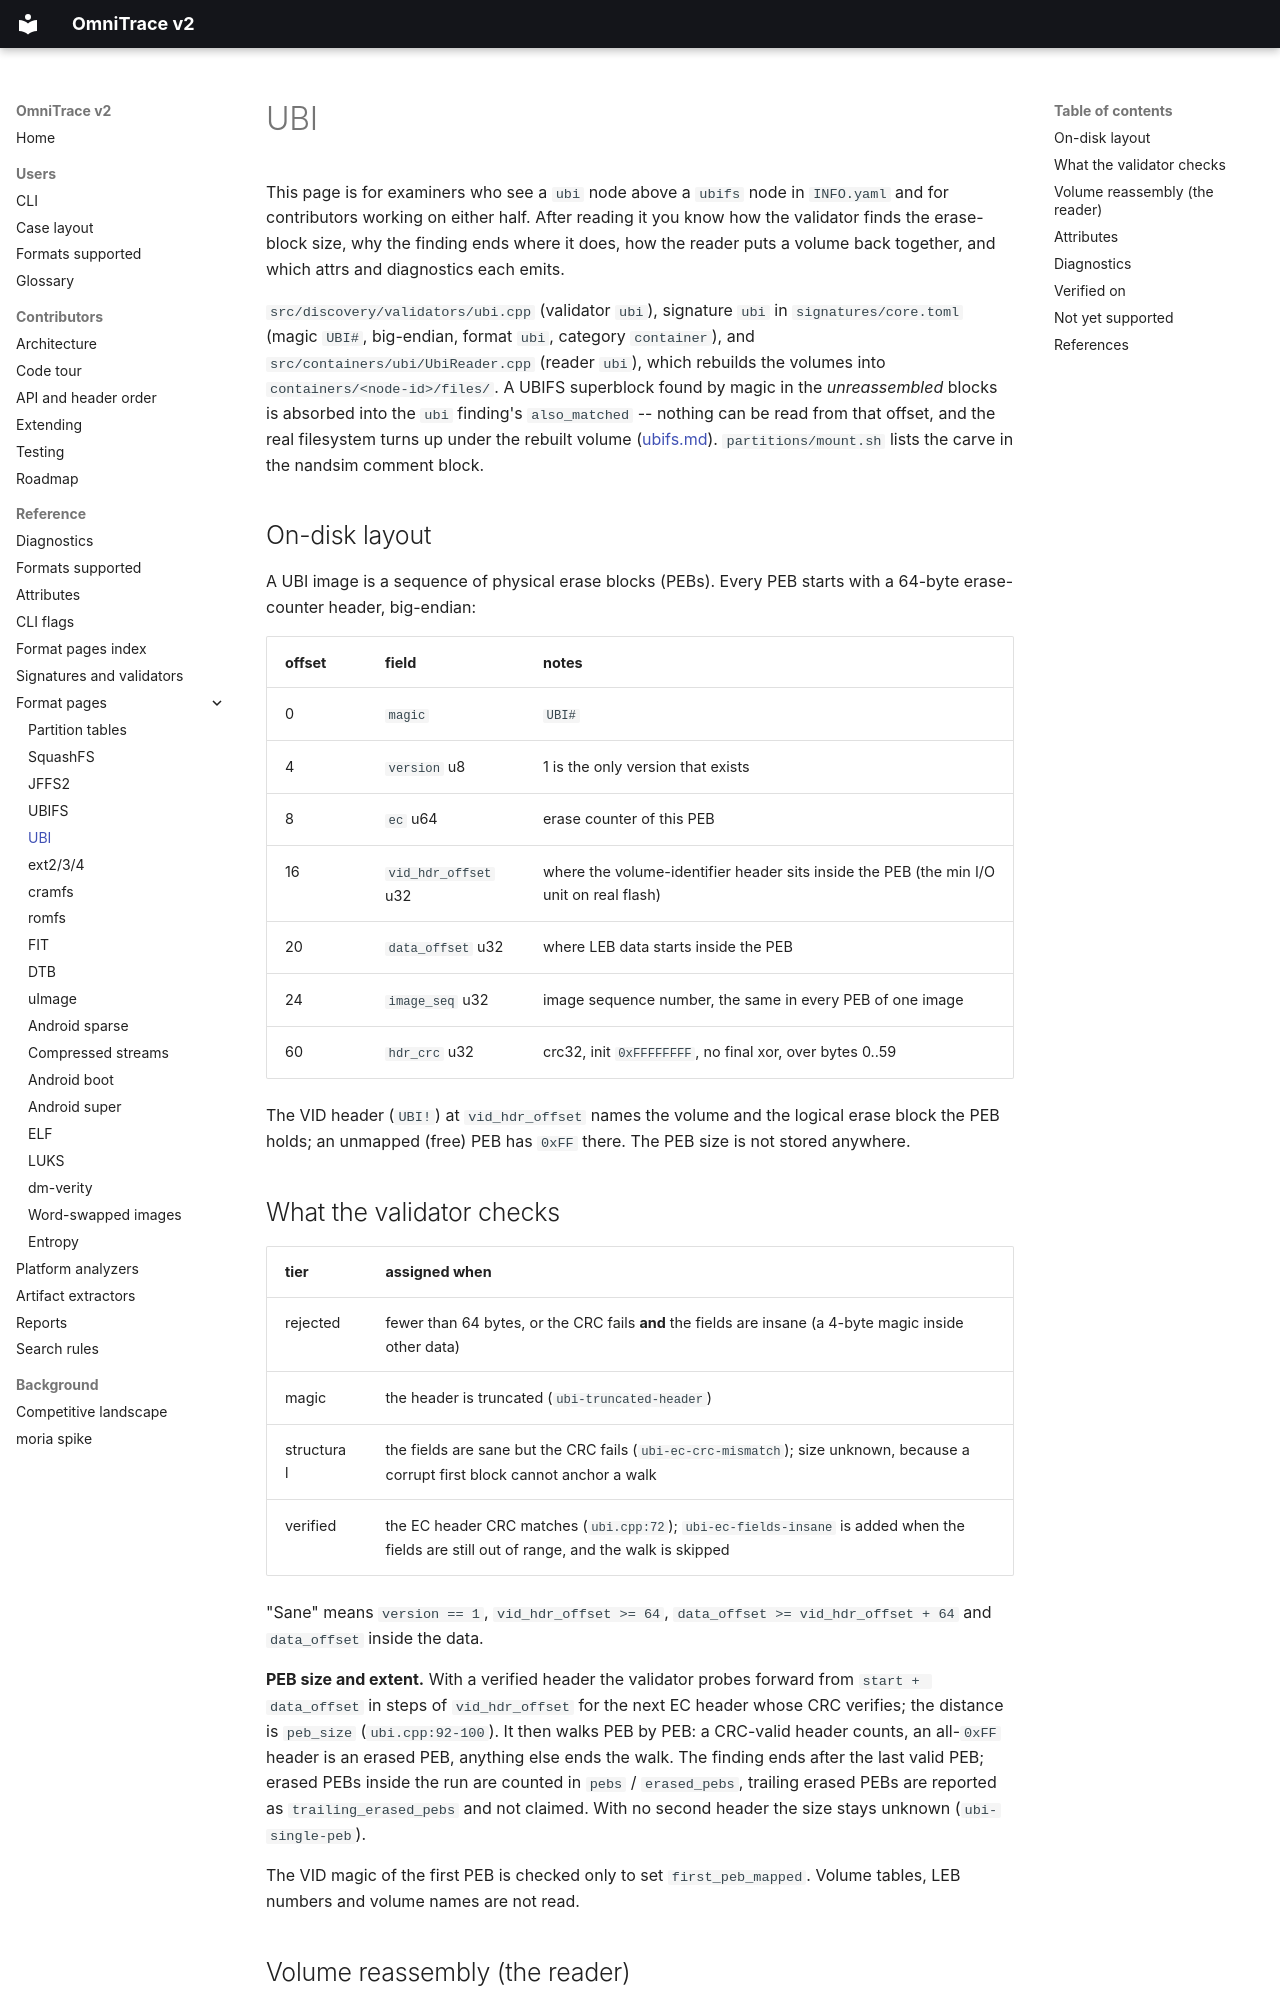

repository: wrongbaud/omnitrace · page: formats/ubi/index.html · generator: mkdocs

# UBI

This page is for examiners who see a `ubi` node above a `ubifs` node in
`INFO.yaml` and for contributors working on either half. After reading it you
know how the validator finds the erase-block size, why the finding ends where
it does, how the reader puts a volume back together, and which attrs and
diagnostics each emits.

`src/discovery/validators/ubi.cpp` (validator `ubi`), signature `ubi` in
`signatures/core.toml` (magic `UBI#`, big-endian, format `ubi`, category
`container`), and `src/containers/ubi/UbiReader.cpp` (reader `ubi`), which
rebuilds the volumes into `containers/<node-id>/files/`. A UBIFS superblock
found by magic in the *unreassembled* blocks is absorbed into the `ubi`
finding's `also_matched` -- nothing can be read from that offset, and the
real filesystem turns up under the rebuilt volume
([ubifs.md](ubifs.md)). `partitions/mount.sh` lists the carve in the nandsim
comment block.

## On-disk layout

A UBI image is a sequence of physical erase blocks (PEBs). Every PEB starts
with a 64-byte erase-counter header, big-endian:

| offset | field | notes |
|---|---|---|
| 0 | `magic` | `UBI#` |
| 4 | `version` u8 | 1 is the only version that exists |
| 8 | `ec` u64 | erase counter of this PEB |
| 16 | `vid_hdr_offset` u32 | where the volume-identifier header sits inside the PEB (the min I/O unit on real flash) |
| 20 | `data_offset` u32 | where LEB data starts inside the PEB |
| 24 | `image_seq` u32 | image sequence number, the same in every PEB of one image |
| 60 | `hdr_crc` u32 | crc32, init `0xFFFFFFFF`, no final xor, over bytes 0..59 |

The VID header (`UBI!`) at `vid_hdr_offset` names the volume and the logical
erase block the PEB holds; an unmapped (free) PEB has `0xFF` there. The PEB
size is not stored anywhere.

## What the validator checks

| tier | assigned when |
|---|---|
| rejected | fewer than 64 bytes, or the CRC fails **and** the fields are insane (a 4-byte magic inside other data) |
| magic | the header is truncated (`ubi-truncated-header`) |
| structural | the fields are sane but the CRC fails (`ubi-ec-crc-mismatch`); size unknown, because a corrupt first block cannot anchor a walk |
| verified | the EC header CRC matches (`ubi.cpp:72`); `ubi-ec-fields-insane` is added when the fields are still out of range, and the walk is skipped |

"Sane" means `version == 1`, `vid_hdr_offset >= 64`,
`data_offset >= vid_hdr_offset + 64` and `data_offset` inside the data.

**PEB size and extent.** With a verified header the validator probes forward
from `start + data_offset` in steps of `vid_hdr_offset` for the next EC header
whose CRC verifies; the distance is `peb_size` (`ubi.cpp:92-100`). It then
walks PEB by PEB: a CRC-valid header counts, an all-`0xFF` header is an erased
PEB, anything else ends the walk. The finding ends after the last valid PEB;
erased PEBs inside the run are counted in `pebs` / `erased_pebs`, trailing
erased PEBs are reported as `trailing_erased_pebs` and not claimed. With no
second header the size stays unknown (`ubi-single-peb`).

The VID magic of the first PEB is checked only to set `first_peb_mapped`.
Volume tables, LEB numbers and volume names are not read.
